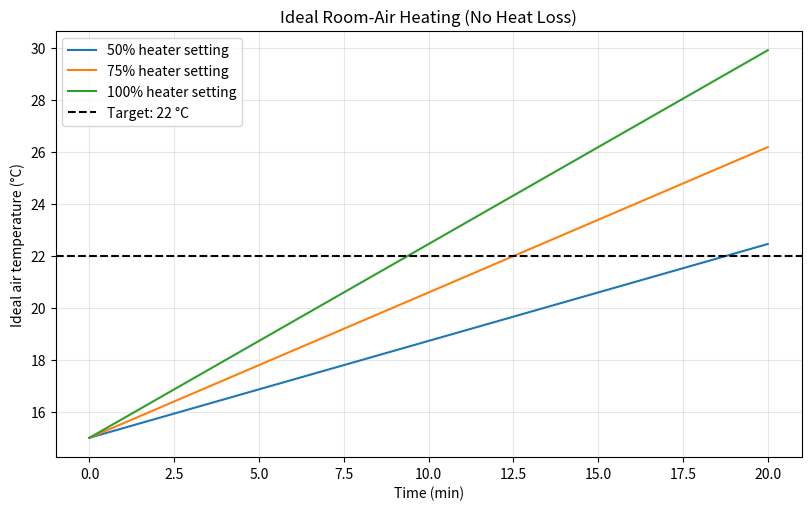

Write Python code to recreate this figure.
"""Connect basic heat and electrical-power formulas in an ideal room model."""

import os
from math import isfinite
from pathlib import Path

os.environ.setdefault("MPLCONFIGDIR", os.path.join(os.getcwd(), ".matplotlib_cache"))

import matplotlib

matplotlib.use("Agg")
import matplotlib.pyplot as plt


OUTPUT_PATH = "assets/room_heater.png"


def _require_positive(value: float, name: str) -> None:
    """Raise ValueError when a physical scale is not finite and positive."""
    if not isfinite(value) or value <= 0:
        raise ValueError(f"{name} must be finite and positive.")


def _require_valid_setting(heater_setting: float) -> None:
    """Require a heater setting between zero and full power."""
    if not isfinite(heater_setting) or not 0 < heater_setting <= 1:
        raise ValueError("Heater setting must be greater than 0 and at most 1.")


def calculate_air_mass(
    floor_area_m2: float,
    room_height_m: float,
    air_density_kg_m3: float = 1.2,
) -> float:
    """Return room-air mass from floor area, height, and air density."""
    _require_positive(floor_area_m2, "Floor area")
    _require_positive(room_height_m, "Room height")
    _require_positive(air_density_kg_m3, "Air density")
    room_volume_m3 = floor_area_m2 * room_height_m
    return room_volume_m3 * air_density_kg_m3


def calculate_heating_energy(
    air_mass_kg: float,
    specific_heat_j_kg_c: float,
    initial_temperature_c: float,
    target_temperature_c: float,
) -> float:
    """Return ideal heating energy using Q = m c delta-T."""
    _require_positive(air_mass_kg, "Air mass")
    _require_positive(specific_heat_j_kg_c, "Specific heat capacity")
    if not isfinite(initial_temperature_c) or not isfinite(target_temperature_c):
        raise ValueError("Temperatures must be finite.")
    if target_temperature_c <= initial_temperature_c:
        raise ValueError("Target temperature must be above initial temperature.")

    temperature_change_c = target_temperature_c - initial_temperature_c
    return air_mass_kg * specific_heat_j_kg_c * temperature_change_c


def calculate_heating_time_minutes(
    energy_j: float,
    rated_power_w: float,
    heater_setting: float = 1.0,
) -> float:
    """Return ideal heating time from t = Q / effective power."""
    _require_positive(energy_j, "Heating energy")
    _require_positive(rated_power_w, "Rated power")
    _require_valid_setting(heater_setting)
    effective_power_w = rated_power_w * heater_setting
    return energy_j / effective_power_w / 60.0


def calculate_heater_resistance(
    voltage_v: float,
    rated_power_w: float,
) -> float:
    """Return ideal heater resistance using R = V squared / P."""
    _require_positive(voltage_v, "Voltage")
    _require_positive(rated_power_w, "Rated power")
    return voltage_v**2 / rated_power_w


def calculate_ideal_temperature(
    time_min: float,
    initial_temperature_c: float,
    air_mass_kg: float,
    specific_heat_j_kg_c: float,
    rated_power_w: float,
    heater_setting: float = 1.0,
) -> float:
    """Return ideal air temperature after constant-power heating."""
    if not isfinite(time_min) or time_min < 0:
        raise ValueError("Time must be finite and non-negative.")
    if not isfinite(initial_temperature_c):
        raise ValueError("Initial temperature must be finite.")
    _require_positive(air_mass_kg, "Air mass")
    _require_positive(specific_heat_j_kg_c, "Specific heat capacity")
    _require_positive(rated_power_w, "Rated power")
    _require_valid_setting(heater_setting)

    added_energy_j = rated_power_w * heater_setting * time_min * 60.0
    temperature_change_c = added_energy_j / (
        air_mass_kg * specific_heat_j_kg_c
    )
    return initial_temperature_c + temperature_change_c


def save_heating_plot(
    times_min: list[float],
    temperatures_by_setting: dict[float, list[float]],
    target_temperature_c: float,
    output_path: str = OUTPUT_PATH,
) -> None:
    """Save ideal room-air temperature curves for several heater settings."""
    figure, axis = plt.subplots(figsize=(8, 5), layout="constrained")

    for heater_setting, temperatures_c in temperatures_by_setting.items():
        axis.plot(
            times_min,
            temperatures_c,
            label=f"{heater_setting:.0%} heater setting",
        )

    axis.axhline(
        target_temperature_c,
        color="black",
        linestyle="--",
        label=f"Target: {target_temperature_c:.0f} °C",
    )
    axis.set_title("Ideal Room-Air Heating (No Heat Loss)")
    axis.set_xlabel("Time (min)")
    axis.set_ylabel("Ideal air temperature (°C)")
    axis.grid(alpha=0.3)
    axis.legend()

    output = Path(output_path)
    output.parent.mkdir(parents=True, exist_ok=True)
    figure.savefig(output, dpi=180)
    plt.close(figure)


def main() -> None:
    """Run the ideal room-heater example."""
    floor_area_m2 = 25.0
    room_height_m = 4.0
    air_density_kg_m3 = 1.2
    specific_heat_j_kg_c = 1005.0
    initial_temperature_c = 15.0
    target_temperature_c = 22.0
    rated_power_w = 1500.0
    voltage_v = 120.0
    heater_settings = (0.50, 0.75, 1.00)

    air_mass_kg = calculate_air_mass(
        floor_area_m2,
        room_height_m,
        air_density_kg_m3,
    )
    heating_energy_j = calculate_heating_energy(
        air_mass_kg,
        specific_heat_j_kg_c,
        initial_temperature_c,
        target_temperature_c,
    )
    resistance_ohm = calculate_heater_resistance(voltage_v, rated_power_w)

    times_min = [step * 0.25 for step in range(81)]
    temperatures_by_setting = {
        heater_setting: [
            calculate_ideal_temperature(
                time_min,
                initial_temperature_c,
                air_mass_kg,
                specific_heat_j_kg_c,
                rated_power_w,
                heater_setting,
            )
            for time_min in times_min
        ]
        for heater_setting in heater_settings
    }
    save_heating_plot(
        times_min,
        temperatures_by_setting,
        target_temperature_c,
    )

    print("--- Ideal Room Heater Study ---")
    print(f"Room: {floor_area_m2:.0f} m² floor area × {room_height_m:.0f} m high")
    print(f"Room-air mass: {air_mass_kg:.1f} kg")
    print(
        f"Heating energy for {initial_temperature_c:.0f} → "
        f"{target_temperature_c:.0f} °C: {heating_energy_j / 1000:.1f} kJ"
    )
    print(f"Ideal heater resistance at {voltage_v:.0f} V: {resistance_ohm:.2f} Ω")
    print("Setting | Effective power | Ideal heating time")
    for heater_setting in heater_settings:
        heating_time_min = calculate_heating_time_minutes(
            heating_energy_j,
            rated_power_w,
            heater_setting,
        )
        print(
            f"{heater_setting:7.0%} | "
            f"{rated_power_w * heater_setting:13.0f} W | "
            f"{heating_time_min:17.2f} min"
        )

    print("Full-power comparison at the same 4 m height:")
    for comparison_area_m2 in (15.0, 25.0, 35.0):
        comparison_mass_kg = calculate_air_mass(
            comparison_area_m2,
            room_height_m,
            air_density_kg_m3,
        )
        comparison_energy_j = calculate_heating_energy(
            comparison_mass_kg,
            specific_heat_j_kg_c,
            initial_temperature_c,
            target_temperature_c,
        )
        comparison_time_min = calculate_heating_time_minutes(
            comparison_energy_j,
            rated_power_w,
        )
        print(
            f"  {comparison_area_m2:4.0f} m² -> "
            f"{comparison_time_min:5.2f} min"
        )

    print("Assumption: only room air is heated; heat loss is ignored.")
    print(f"Plot saved to {OUTPUT_PATH}")


if __name__ == "__main__":
    main()
